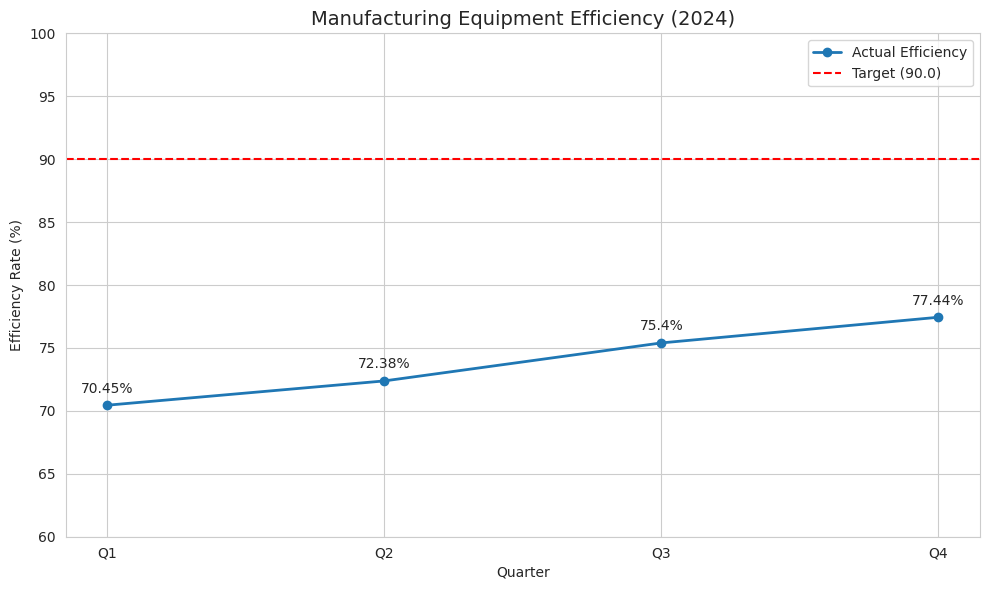

Reproduce this figure in Python.
import pandas as pd
import matplotlib.pyplot as plt
import seaborn as sns

# Email: [email redacted]

# 1. Data Setup
data = {
    'Quarter': ['Q1', 'Q2', 'Q3', 'Q4'],
    'Efficiency_Rate': [70.45, 72.38, 75.40, 77.44]
}
df = pd.DataFrame(data)
benchmark = 90.0

# 2. Analysis
average_efficiency = df['Efficiency_Rate'].mean()
print(f"Average Efficiency Rate: {average_efficiency:.2f}")

# 3. Visualization
plt.figure(figsize=(10, 6))
sns.set_style("whitegrid")

# Plot Trend
plt.plot(df['Quarter'], df['Efficiency_Rate'], marker='o', linewidth=2, label='Actual Efficiency')

# Plot Benchmark
plt.axhline(y=benchmark, color='r', linestyle='--', label=f'Target ({benchmark})')

plt.title('Manufacturing Equipment Efficiency (2024)', fontsize=14)
plt.xlabel('Quarter')
plt.ylabel('Efficiency Rate (%)')
plt.ylim(60, 100)
plt.legend()

# Add value labels
for x, y in zip(df['Quarter'], df['Efficiency_Rate']):
    plt.text(x, y+1, f'{y}%', ha='center')

plt.tight_layout()
plt.savefig('efficiency_trend.png')
print("Visualization saved as efficiency_trend.png")
